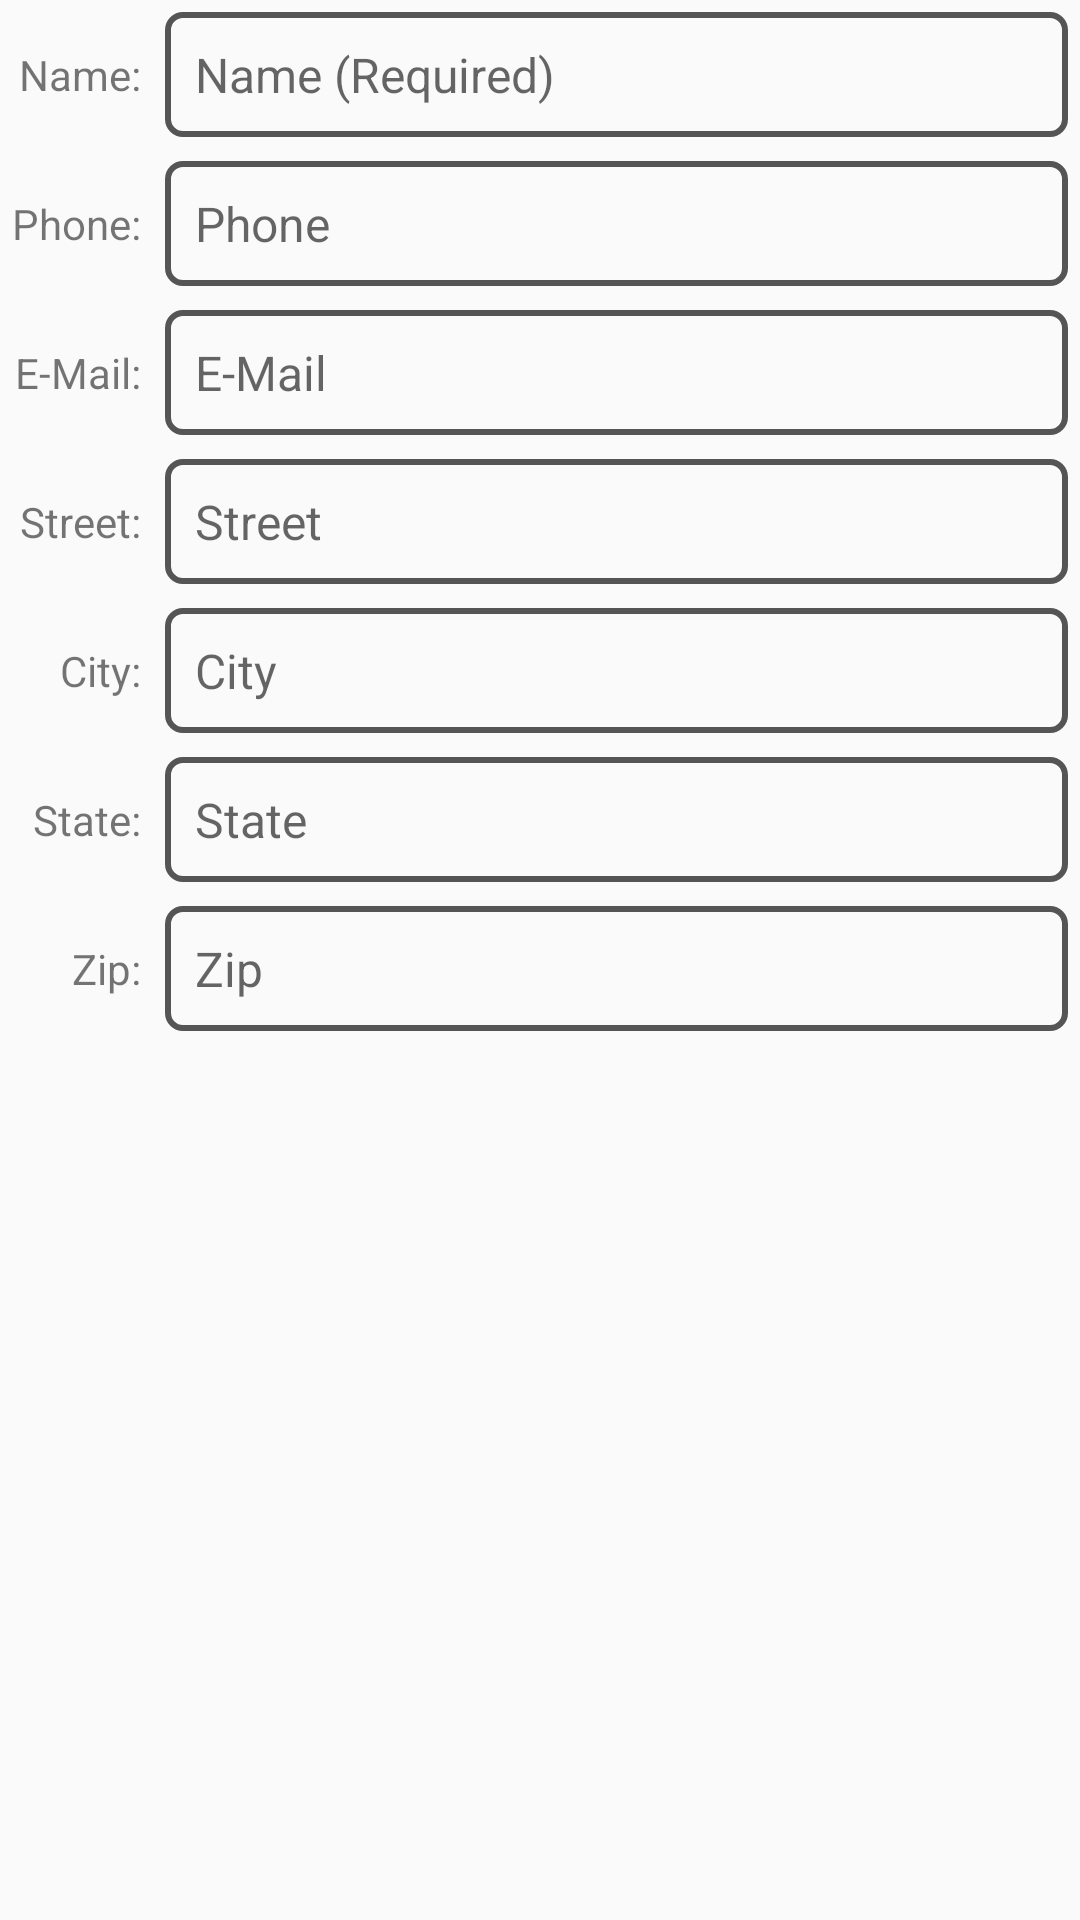

Layout XML and referenced resources for this Android screen:
<!-- AndroidManifest.xml: application theme AppTheme -->
<!-- res/layout/fragment_detail.xml -->
<?xml version="1.0" encoding="utf-8"?>
<ScrollView xmlns:android="http://schemas.android.com/apk/res/android"
    xmlns:tools="http://schemas.android.com/tools"
    android:layout_width="match_parent"
    android:layout_height="match_parent">

    <GridLayout
        xmlns:android="http://schemas.android.com/apk/res/android"
        xmlns:tools="http://schemas.android.com/tools"
        android:layout_width="match_parent"
        android:layout_height="wrap_content"
        android:layout_column="2"
        android:orientation="vertical"
        android:useDefaultMargins="true"
        tools:context=".DetailFragment">

        <TextView
            android:id="@+id/nameLabelTextView"
            style="@style/ContactLabelTextView"
            android:layout_width="wrap_content"
            android:layout_height="wrap_content"
            android:layout_row="0"
            android:layout_column="0"
            android:text="@string/label_name" />

        <TextView
            android:id="@+id/nameTextView"
            style="@style/ContactTextView"
            android:layout_width="wrap_content"
            android:layout_height="wrap_content"
            android:layout_row="0"
            android:layout_column="1"
            android:hint="@string/hint_name_required" />


        <TextView
            android:id="@+id/phoneLabelTextView"
            style="@style/ContactLabelTextView"
            android:layout_width="wrap_content"
            android:layout_height="wrap_content"
            android:layout_row="1"
            android:layout_column="0"
            android:text="@string/label_phone" />

        <TextView
            android:id="@+id/phoneTextView"
            style="@style/ContactTextView"
            android:layout_width="wrap_content"
            android:layout_height="wrap_content"
            android:layout_row="1"
            android:layout_column="1"
            android:hint="@string/hint_phone" />


        <TextView
            android:id="@+id/emailLabelTextView"
            style="@style/ContactLabelTextView"
            android:layout_width="wrap_content"
            android:layout_height="wrap_content"
            android:layout_row="2"
            android:layout_column="0"
            android:text="@string/label_email" />

        <TextView
            android:id="@+id/emailTextView"
            style="@style/ContactTextView"
            android:layout_width="wrap_content"
            android:layout_height="wrap_content"
            android:layout_row="2"
            android:layout_column="1"
            android:hint="@string/hint_email" />


        <TextView
            android:id="@+id/streetLabelTextView"
            style="@style/ContactLabelTextView"
            android:layout_width="wrap_content"
            android:layout_height="wrap_content"
            android:layout_row="3"
            android:layout_column="0"
            android:text="@string/label_street" />

        <TextView
            android:id="@+id/streetTextView"
            style="@style/ContactTextView"
            android:layout_width="wrap_content"
            android:layout_height="wrap_content"
            android:layout_row="3"
            android:layout_column="1"
            android:hint="@string/hint_street" />


        <TextView
            android:id="@+id/cityLabelTextView"
            style="@style/ContactLabelTextView"
            android:layout_width="wrap_content"
            android:layout_height="wrap_content"
            android:layout_row="4"
            android:layout_column="0"
            android:text="@string/label_city" />

        <TextView
            android:id="@+id/cityTextView"
            style="@style/ContactTextView"
            android:layout_width="wrap_content"
            android:layout_height="wrap_content"
            android:layout_row="4"
            android:layout_column="1"
            android:hint="@string/hint_city" />

        <TextView
            android:id="@+id/stateLabelTextView"
            style="@style/ContactLabelTextView"
            android:layout_width="wrap_content"
            android:layout_height="wrap_content"
            android:layout_row="5"
            android:layout_column="0"
            android:text="@string/label_state" />

        <TextView
            android:id="@+id/stateTextView"
            style="@style/ContactTextView"
            android:layout_width="wrap_content"
            android:layout_height="wrap_content"
            android:layout_row="5"
            android:layout_column="1"
            android:hint="@string/hint_state" />


        <TextView
            android:id="@+id/zipLabelTextView"
            style="@style/ContactLabelTextView"
            android:layout_width="wrap_content"
            android:layout_height="wrap_content"
            android:layout_row="6"
            android:layout_column="0"
            android:text="@string/label_zip" />

        <TextView
            android:id="@+id/zipTextView"
            style="@style/ContactTextView"
            android:layout_width="wrap_content"
            android:layout_height="wrap_content"
            android:layout_row="6"
            android:layout_column="1"
            android:hint="@string/hint_zip" />

    </GridLayout>

</ScrollView>
<!-- resources referenced by this layout -->
<resources>
  <string name="hint_city">City</string>
  <string name="hint_email">E-Mail</string>
  <string name="hint_name_required">Name (Required)</string>
  <string name="hint_phone">Phone</string>
  <string name="hint_state">State</string>
  <string name="hint_street">Street</string>
  <string name="hint_zip">Zip</string>
  <string name="label_city">City:</string>
  <string name="label_email">E-Mail:</string>
  <string name="label_name">Name:</string>
  <string name="label_phone">Phone:</string>
  <string name="label_state">State:</string>
  <string name="label_street">Street:</string>
  <string name="label_zip">Zip:</string>
  <style name="ContactLabelTextView">
          <item name="android:layout_width">wrap_content</item>
          <item name="android:layout_height">wrap_content</item>
          <item name="android:layout_gravity">right|center_vertical</item>
      </style>
  <style name="ContactTextView">
          <item name="android:layout_width">wrap_content</item>
          <item name="android:layout_height">wrap_content</item>
          <item name="android:layout_gravity">fill_horizontal</item>
          <item name="android:textSize">16sp</item>
          <item name="android:background">@drawable/textview_border</item>
      </style>
  <style name="AppTheme" parent="Theme.AppCompat.Light.DarkActionBar">
          
          <item name="colorPrimary">@color/colorPrimary</item>
          <item name="colorPrimaryDark">@color/colorPrimaryDark</item>
          <item name="colorAccent">@color/colorAccent</item>
      </style>
  <!-- drawable textview_border (drawable) -->
  <?xml version="1.0" encoding="utf-8"?>
  <shape xmlns:android="http://schemas.android.com/apk/res/android"
      android:shape="rectangle">
      <corners android:radius="5dp" />
      <stroke
          android:width="2dp"
          android:color="#555" />
      <padding
          android:bottom="10dp"
          android:left="10dp"
          android:right="10dp"
          android:top="10dp" />
  </shape>
  <!-- not gathered from this repository: default colours our renderer supplied (Android Studio template values) -->
  <color name="colorPrimary">#FF6200EE</color>
  <color name="colorPrimaryDark">#FF3700B3</color>
  <color name="colorAccent">#FF03DAC5</color>
</resources>
